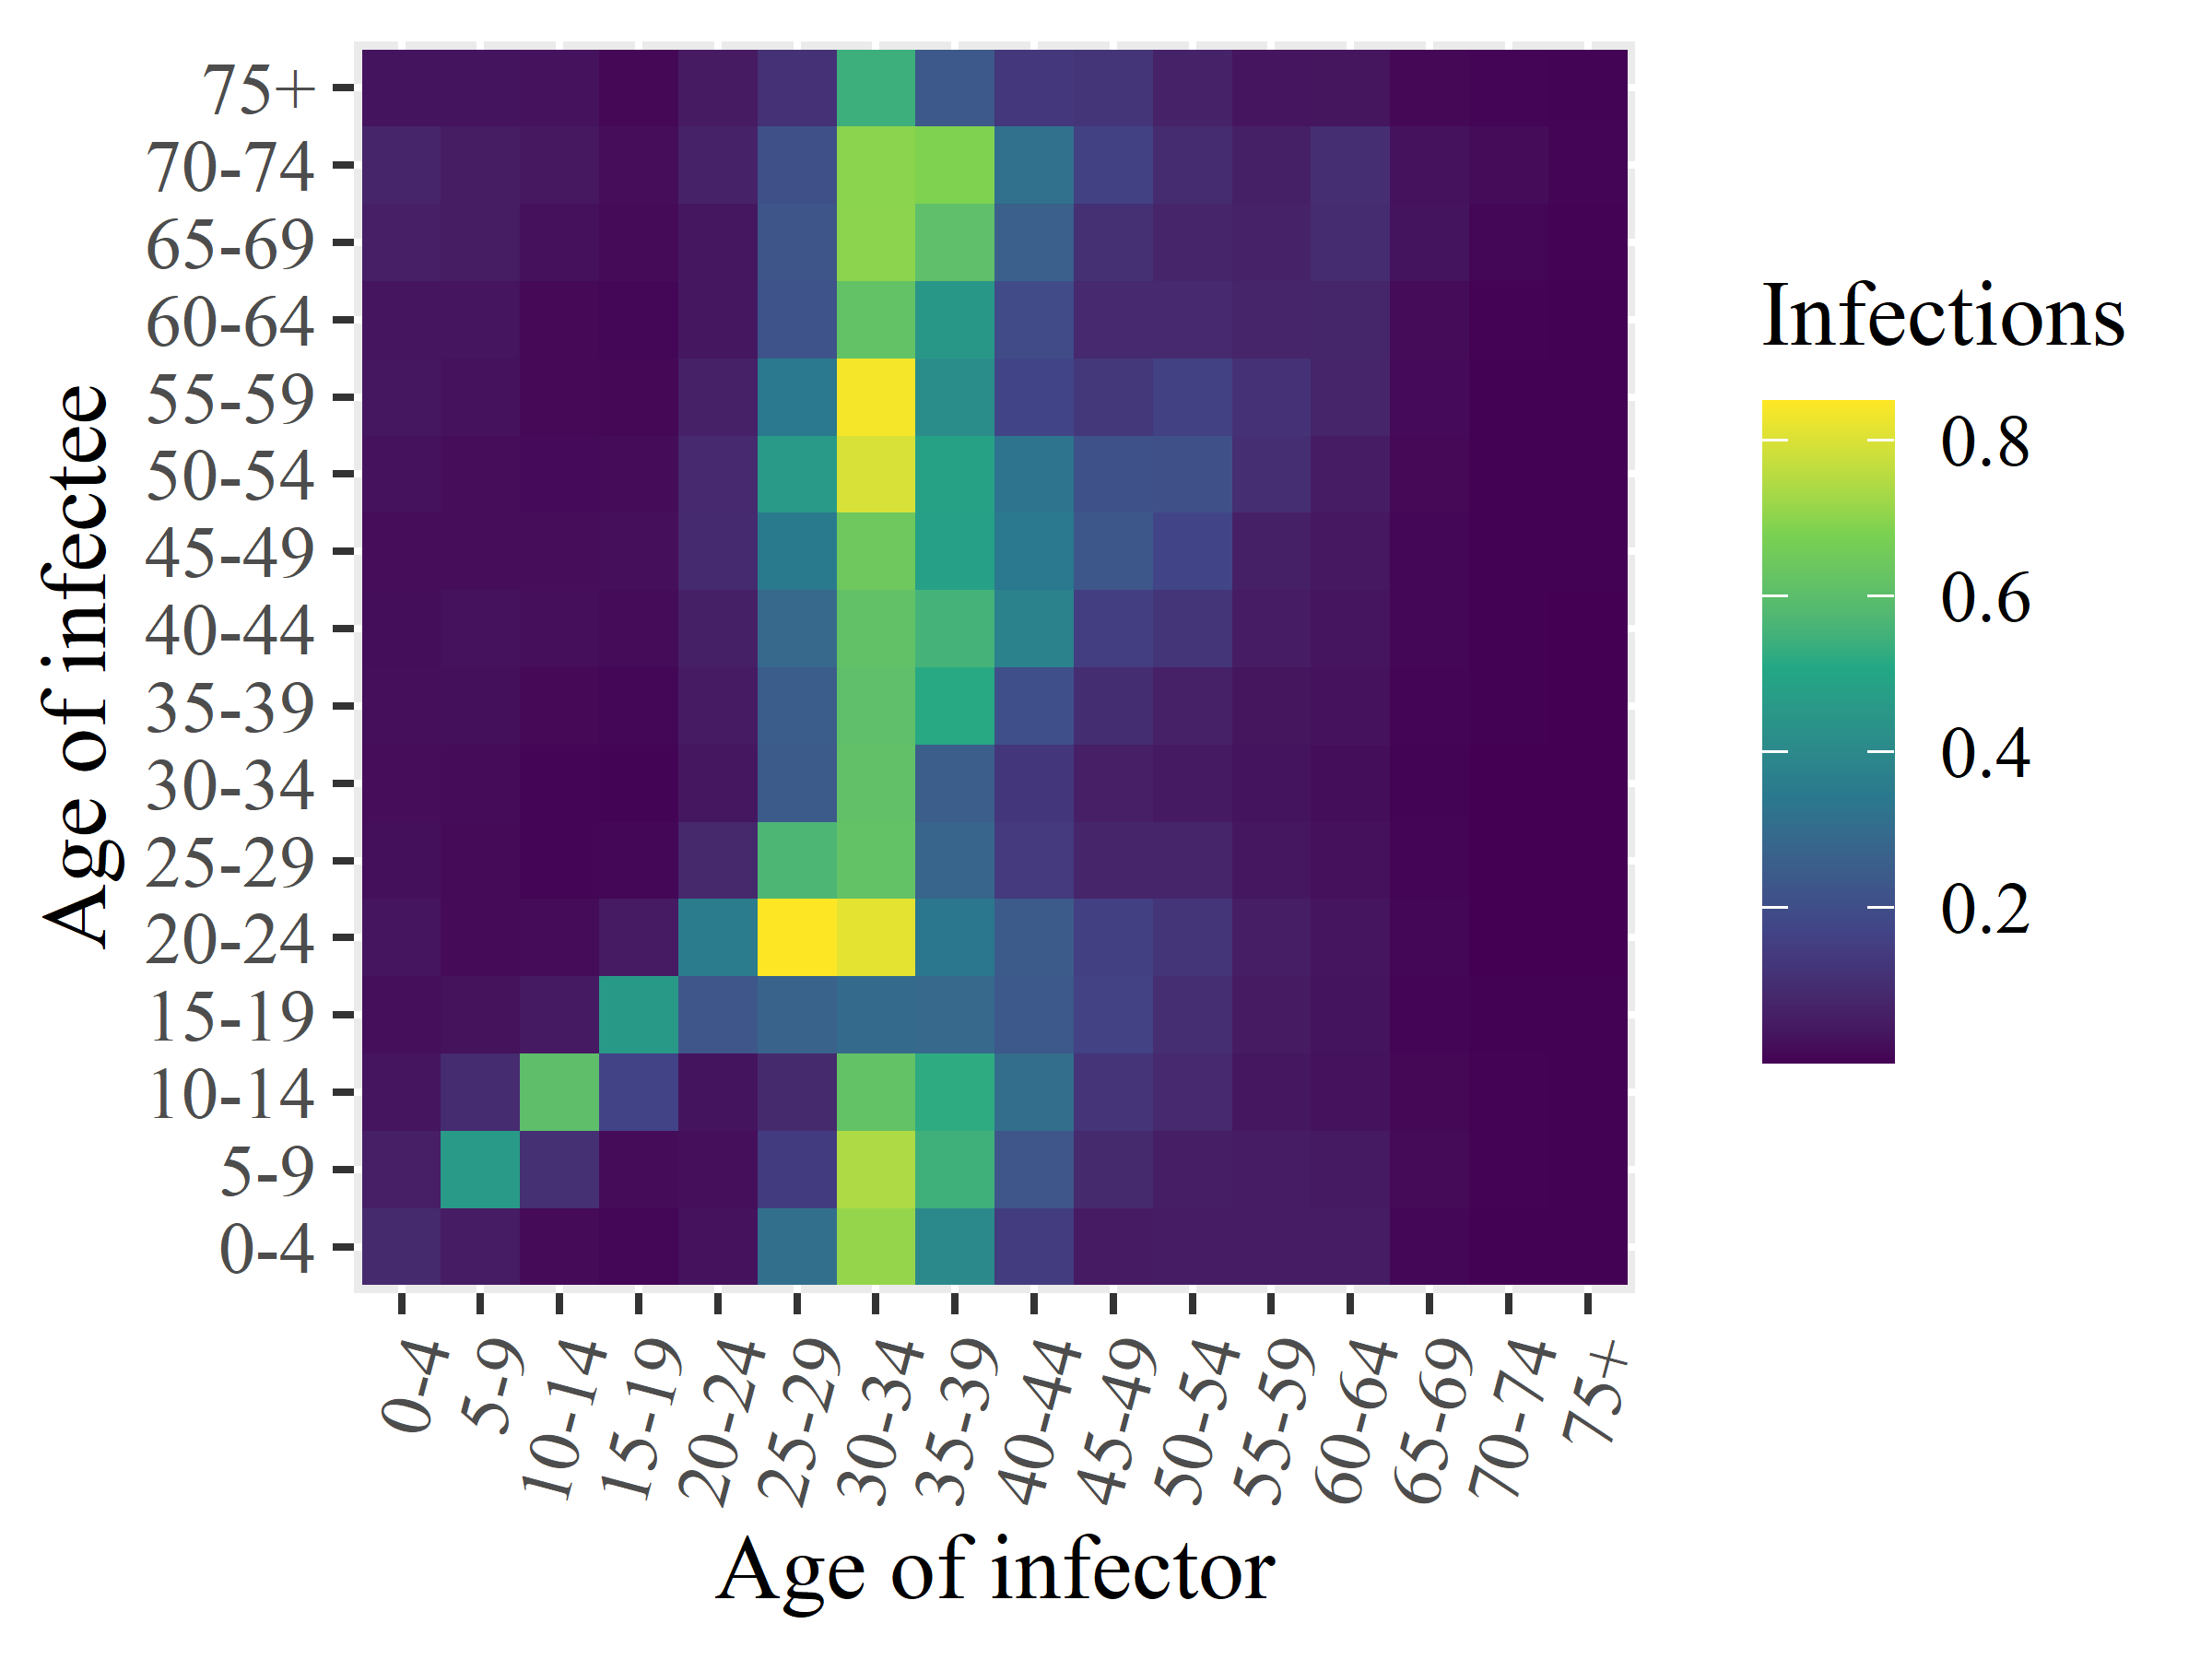

The file beside this chart, header and first rows:
x1, x2, x3, x4, x5, x6, x7, x8, x9, x10, x11, x12, x13, x14, x15, x16
0.08997, 0.06047, 0.0366, 0.02458, 0.03781, 0.02532, 0.02071, 0.02396, 0.02232, 0.01968, 0.03248, 0.04036, 0.03826, 0.06085, 0.0769, 0.03503
0.05655, 0.4632, 0.09309, 0.02925, 0.01786, 0.01786, 0.01819, 0.02539, 0.03134, 0.02055, 0.021, 0.03047, 0.0373, 0.05352, 0.05331, 0.03502
0.01531, 0.1079, 0.6044, 0.04862, 0.01853, 0.006923, 0.007324, 0.01415, 0.02403, 0.01958, 0.01624, 0.01348, 0.0134, 0.02845, 0.04219, 0.03009
0.009253, 0.01956, 0.1674, 0.4597, 0.05165, 0.01076, 0.005265, 0.01111, 0.01939, 0.02496, 0.01844, 0.01151, 0.01011, 0.01673, 0.02008, 0.01212
0.03104, 0.0242, 0.03321, 0.2295, 0.358, 0.08593, 0.04002, 0.05082, 0.06233, 0.0912, 0.08883, 0.06706, 0.0407, 0.04005, 0.07, 0.04975
0.3093, 0.143, 0.09031, 0.2718, 0.8505, 0.5704, 0.2419, 0.2514, 0.2911, 0.3479, 0.4631, 0.3426, 0.2185, 0.2263, 0.2089, 0.1126
0.7109, 0.7413, 0.6198, 0.298, 0.8158, 0.6195, 0.6138, 0.6069, 0.6157, 0.6458, 0.7967, 0.8387, 0.6176, 0.7006, 0.6976, 0.5409
0.4007, 0.5457, 0.5218, 0.2893, 0.3366, 0.2785, 0.2545, 0.5159, 0.5541, 0.4841, 0.4863, 0.4161, 0.4527, 0.607, 0.6855, 0.2361
0.1448, 0.228, 0.3066, 0.2351, 0.2444, 0.1391, 0.1283, 0.2058, 0.3769, 0.3426, 0.3274, 0.1742, 0.1914, 0.2608, 0.3161, 0.1309
0.05174, 0.09012, 0.1208, 0.1648, 0.1558, 0.07699, 0.06057, 0.1011, 0.1514, 0.2309, 0.2114, 0.1326, 0.08949, 0.1088, 0.1609, 0.1233
0.05655, 0.05923, 0.08956, 0.1014, 0.124, 0.07581, 0.04895, 0.06592, 0.123, 0.1736, 0.2091, 0.1607, 0.08899, 0.07705, 0.09676, 0.07123
0.05427, 0.05483, 0.04034, 0.04936, 0.05788, 0.04212, 0.03321, 0.03572, 0.05565, 0.06422, 0.1014, 0.1146, 0.07835, 0.07136, 0.06243, 0.03776
0.05544, 0.04798, 0.03159, 0.03403, 0.03766, 0.02706, 0.02217, 0.032, 0.03804, 0.04379, 0.05603, 0.07751, 0.07915, 0.09489, 0.1024, 0.03607
0.01081, 0.01472, 0.01235, 0.006709, 0.00906, 0.006893, 0.006413, 0.007151, 0.01092, 0.009056, 0.01408, 0.01601, 0.01841, 0.0351, 0.03035, 0.01215
0.001557, 0.003909, 0.003355, 0.003012, 0.0009522, 0.0008681, 0.0005885, 0.001442, 0.00204, 0.00216, 0.002273, 0.002348, 0.004794, 0.008873, 0.01796, 0.007602
0.001415, 0.00181, 0.002691, 0.002391, 0.0008874, 0.0003938, 0.0004176, 0.0008657, 0.001204, 0.001579, 0.002104, 0.001642, 0.001543, 0.004792, 0.008078, 0.00505
